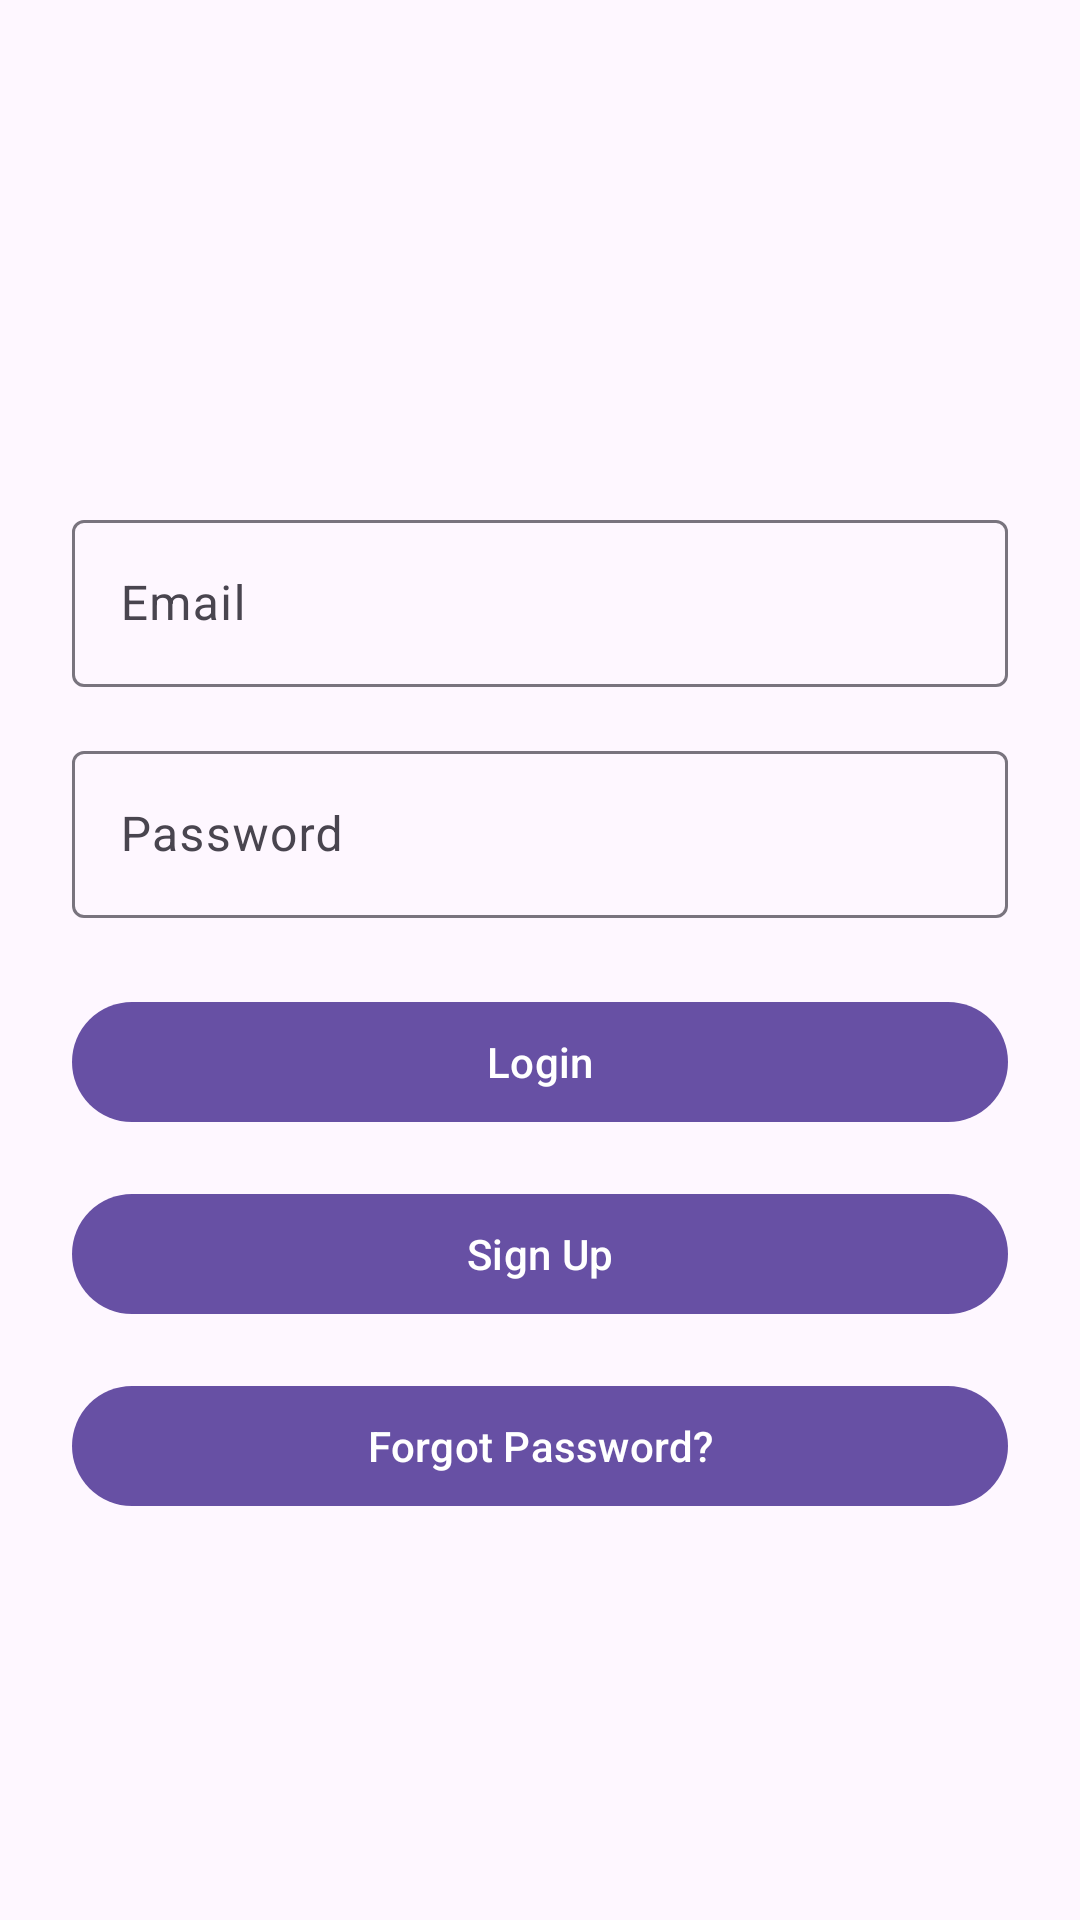

Write the Android layout XML for this screen, with the resource values it uses.
<!-- AndroidManifest.xml: application theme Theme.QuickChat -->
<!-- res/layout/activity_login.xml -->
<?xml version="1.0" encoding="utf-8"?>
<ScrollView
    xmlns:android="http://schemas.android.com/apk/res/android"
    xmlns:tools="http://schemas.android.com/tools"
    android:id="@+id/scrollView_login"
    android:layout_width="match_parent"
    android:layout_height="match_parent"
    tools:context=".activities.LoginActivity">

    <LinearLayout
        android:id="@+id/layout_login"
        android:layout_width="match_parent"
        android:layout_height="wrap_content"
        android:orientation="vertical"
        android:padding="24dp">

        
        <ImageView
            android:id="@+id/logo"
            android:layout_width="120dp"
            android:layout_height="120dp"
            android:layout_gravity="center"
            android:layout_marginBottom="24dp"
            android:src="@drawable/account_circle"
            android:contentDescription="@string/app_name" />

        
        <com.google.android.material.textfield.TextInputLayout
            android:id="@+id/til_email"
            android:layout_width="match_parent"
            android:layout_height="wrap_content"
            android:hint="Email"
            android:layout_marginBottom="16dp">

            <com.google.android.material.textfield.TextInputEditText
                android:id="@+id/et_email"
                android:layout_width="match_parent"
                android:layout_height="wrap_content"
                android:inputType="textEmailAddress"/>
        </com.google.android.material.textfield.TextInputLayout>

        
        <com.google.android.material.textfield.TextInputLayout
            android:id="@+id/til_password"
            android:layout_width="match_parent"
            android:layout_height="wrap_content"
            android:hint="Password"
            android:layout_marginBottom="24dp">

            <com.google.android.material.textfield.TextInputEditText
                android:id="@+id/et_password"
                android:layout_width="match_parent"
                android:layout_height="wrap_content"
                android:inputType="textPassword"/>
        </com.google.android.material.textfield.TextInputLayout>

        
        <com.google.android.material.button.MaterialButton
            android:id="@+id/btn_login"
            android:layout_width="match_parent"
            android:layout_height="wrap_content"
            android:text="Login"
            android:layout_marginBottom="16dp" />

        
        <com.google.android.material.button.MaterialButton
            android:id="@+id/btn_sign_up"
            android:layout_width="match_parent"
            android:layout_height="wrap_content"
            android:text="Sign Up"
            android:layout_marginBottom="16dp" />

        
        <com.google.android.material.button.MaterialButton
            android:id="@+id/btn_forgot_password"
            android:layout_width="match_parent"
            android:layout_height="wrap_content"
            android:text="Forgot Password?" />

    </LinearLayout>
</ScrollView>
<!-- resources referenced by this layout -->
<resources>
  <string name="app_name">SecureApp</string>
  <style name="Theme.QuickChat" parent="Base.Theme.QuickChat" />
  <style name="Base.Theme.QuickChat" parent="Theme.Material3.DayNight.NoActionBar">
          
          
      </style>
</resources>
